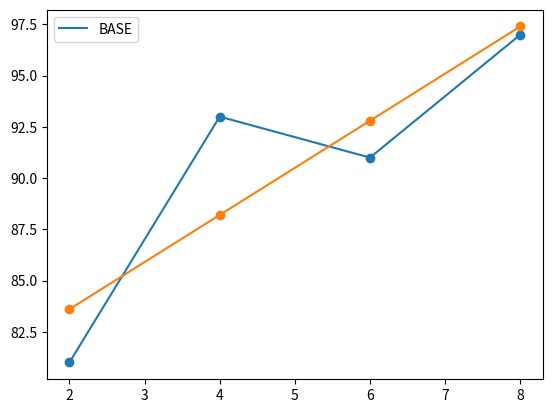

Generate this figure with matplotlib:
#!/usr/bin/env python
# coding: utf-8

# <script type="text/javascript" src="http://cdn.mathjax.org/mathjax/latest/MathJax.js?config=default"></script>
# # 공부시간과 성적의 관계 
# 
# |공부시간|성적|예측값|
# |:---:|:---:|:---:|
# |2|81|**83.6**|
# |4|93|**88.2**|
# |6|91|**92.8**|
# |8|97|**97.4**|
# 
# # fake_a_b는 임의의 예측값을 넣으면된다 
# # 아래는 공식으로 순차적으로 풀기위해 
# # 기본에서 계산처리한값들 
# 
# ##  공식
# * $ 공부시간(x) 평균 : (2 + 4 + 6 + 8) / 4 = 5 $
# * $ 성적(y) 평균     : (81 + 93 + 91 + 97) / 4 = 90.5 $
# ### 1.  $ 기울기 a = {(x - x평균)(y - y평균)의 합     \over (x - x평균)^2의 합    } $
# ==> $ a = {(2-5)(81-90.5)+(4-5)(93-90.5)+(6-5)(91-90.5)+(8-5)(97-90.5) \over ((2-5)^2+(4-5)^2+(6-5)^2+(8-5)^2} $   
# ===> $ {46 \over 20} $   
# ====> $ 기울기 a = 2.3 $   
# ### 2 . $ y절편의 값 b = y의 평균 - (x의 평균 \times 기울기 a) $
# ==> $ b = 90.5 - (5 \times 2.3) $   
# ===> $ b = 90.5 - 11.5 $   
# ====> $ y절편의 값 b = 79 $
# ### 3. $ y = ax + b $
# ==> $ y = 2.3x + 79 $    
# ===> $y = 2.3 \times 2 + 79  = 83.6 $   
# ===> $y = 2.3 \times 4 + 79  = 88.2 $   
# ===> $y = 2.3 \times 6 + 79  = 82.8 $   
# ===> $y = 2.3 \times 8 + 79  = 87.4 $   
# ### 4.$ 오차 값 $
# ==> $ 오차 = 예측값 - 실제값 $   
# ===> $ 83.6 - 81 = 1.0 $   
# ===> $ 88.2 - 93 = 25.0 $   
# ===> $ 92.8 - 91 = 9.0 $  
# ===> $ 97.4 - 97 = 9.0 $
# ### 5.$ 평균 제곱 오차(MSE) $
# ==> $ \frac{1}{n}\sum (y_i - \hat{y_i})^2 또는 \sum\limits_{i}^n (y_i - \hat{y_i})^2 $   
# ===> $ (83.6 - 81)^2 = 6.7599999999999705    $         
# ===> $ (88.2 - 93)^2 = 23.039999999999974^2  $   
# ===> $ (92.8 - 91)^2 = 3.2399999999999896^2  $   
# ===> $ (97.4 - 97)^2 = 0.16000000000000456^2 $   
# ====> $ (6.7599999999999705 + 23.039999999999974 + 3.2399999999999896 + 0.16000000000000456) / 4 $   
# =====> $ 평균 제곱 오차(MSE) = 8.299999999999985 $

# In[1]:


import numpy as np
import matplotlib.pyplot as pl

fake_a_b = [2.3, 79.0]

data = [[2, 81], [4, 93], [6, 91], [8, 97]]

## i[0]은 첫번째값(a), i[1]은 두번째값(y)
x = [i[0] for i in data]
y = [i[1] for i in data]

print("x => ", x)
print("y => ", y)


# In[2]:


## y = ax + b 에 대한 결과 처리 함수, EX)  예측값A * X값 + 예측값B = 3 * 2 + 76
def predict(x):
    return (fake_a_b[0] * x) + fake_a_b[1]


# In[3]:


## MES 평균제곱오차, EX) Y값 점수 - 예측값, 81 - 82 = 1,0 = 1,0 * 1,0 = 1.0
def mse(y, y_hat):
    return np.mean(((y - y_hat) ** 2))


# In[4]:


# MSE 평균오차 값 
def mse_val(y, preidct_res):
    return mse(np.array(y), np.array(predict_res))


# In[5]:


# 예측값 배열
predict_res = []
 
for i in range(len(x)):
    predict_res.append(predict(x[i]))
    print("시간 : ", x[i], 
          " 성적 : ", y[i],
          " 예측값 : ", predict_res[i], 
          " 오차값 : ", mse(y[i], predict_res[i])
        )


# In[6]:


print("MSE 값 : ", mse_val(y, predict_res))


# In[7]:


# 그래프 처리 
pl.plot(x, y, label='BASE')
pl.scatter(x, y)

pl.plot(x, predict_res)
pl.scatter(x, predict_res)

pl.legend()
pl.show()

